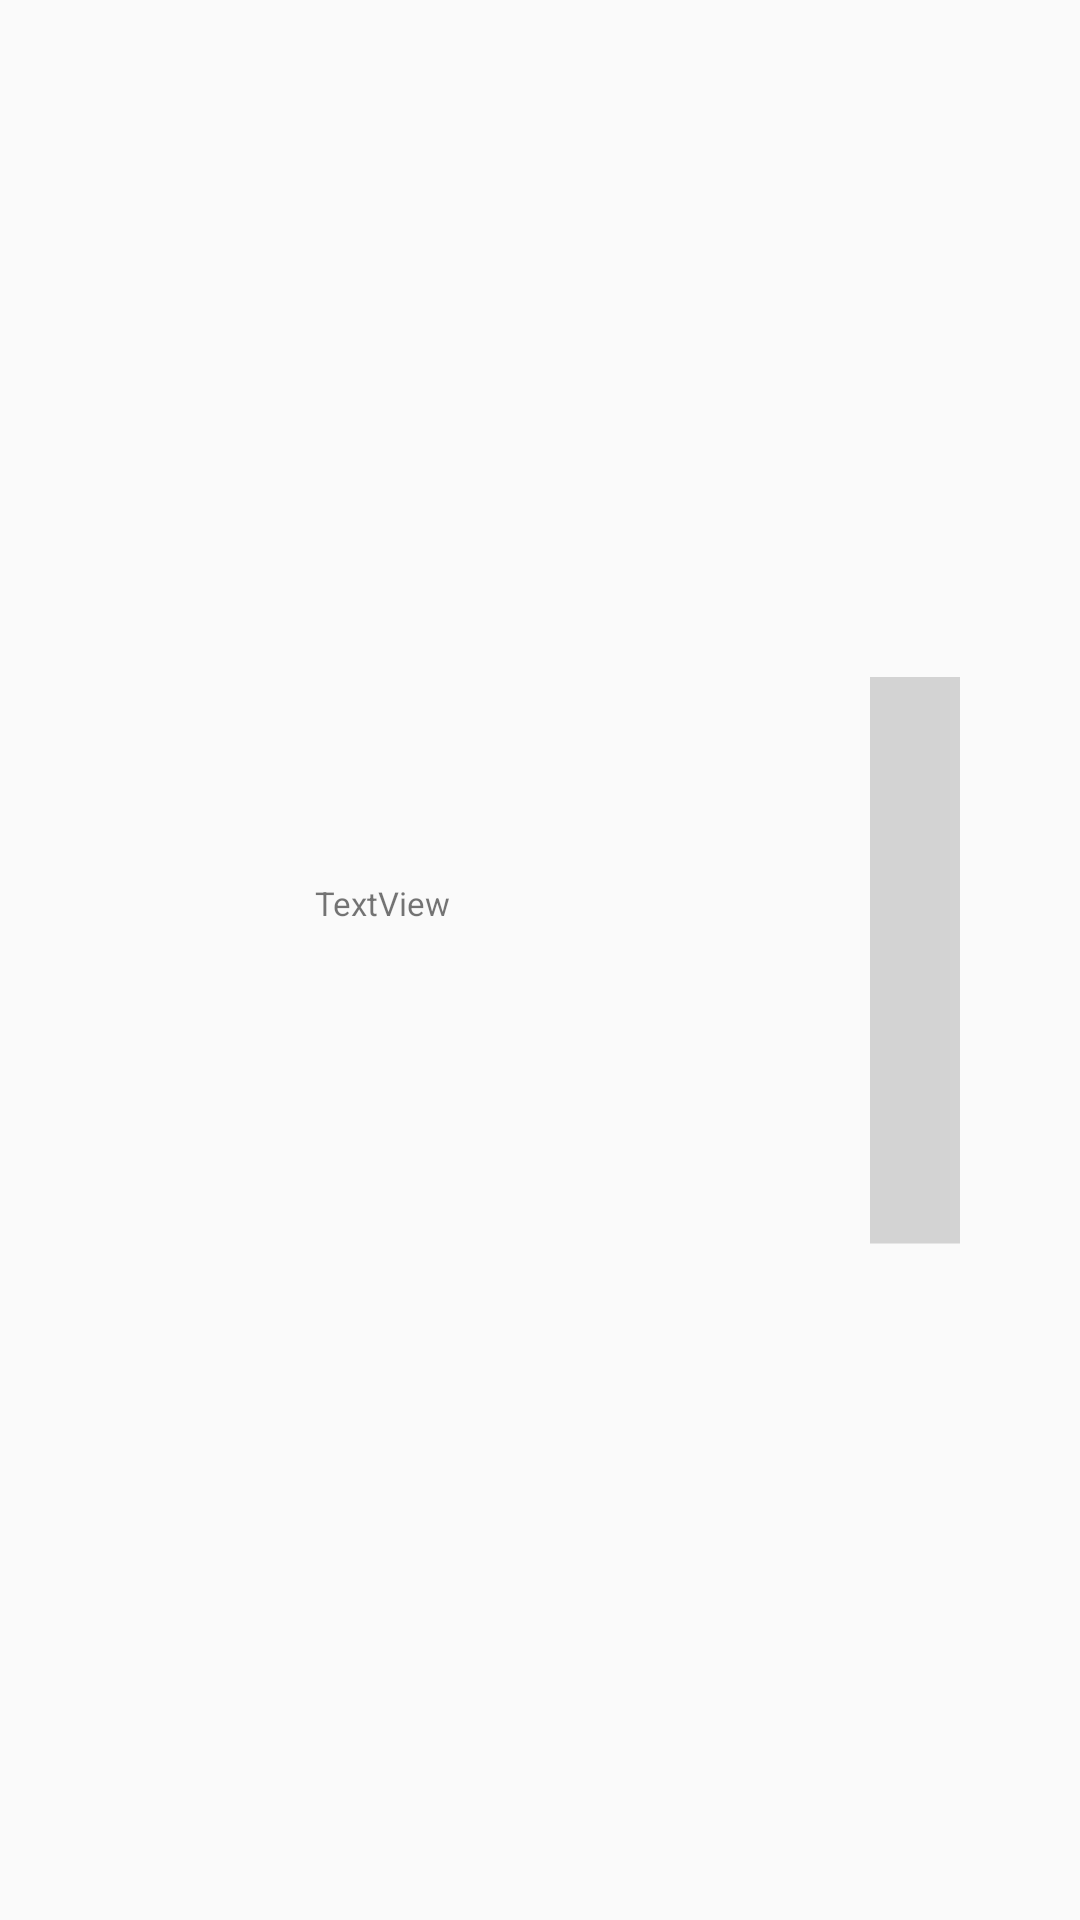

Android layout source for this screen:
<!-- AndroidManifest.xml: application theme AppTheme -->
<!-- res/layout/recyclerview_item.xml -->
<?xml version="1.0" encoding="utf-8"?>
<LinearLayout xmlns:android="http://schemas.android.com/apk/res/android"
    xmlns:app="http://schemas.android.com/apk/res-auto"
    xmlns:tools="http://schemas.android.com/tools"
    android:layout_width="match_parent"
    android:layout_height="100dp"
    android:layout_gravity="center"
    android:orientation="horizontal"
    android:padding="5dp">

    <ImageView
        android:id="@+id/info_image"
        android:layout_width="100dp"
        android:layout_height="wrap_content"
        android:scaleX="0.7"
        android:scaleY="0.7"
        app:srcCompat="@drawable/ic_launcher"
        tools:srcCompat="@tools:sample/avatars" />

    <TextView
        android:id="@+id/info_app"
        android:layout_width="wrap_content"
        android:layout_height="wrap_content"
        android:layout_weight="1"
        android:text="TextView"
        android:textSize="11sp"
        android:translationY="-20dp" />

    <TextView
        android:id="@+id/info_text"
        android:layout_width="100dp"
        android:layout_height="match_parent"
        android:background="@color/colorNoSel"
        android:gravity="center"
        android:scaleX="0.3"
        android:scaleY="0.3" />

</LinearLayout>
<!-- resources referenced by this layout -->
<resources>
  <color name="colorNoSel">#D3D3D3</color>
  <!-- drawable ic_launcher: png bitmap (mipmap-hdpi, 1443 bytes) -->
  <style name="AppTheme" parent="Theme.AppCompat.Light.DarkActionBar">
          
          <item name="colorPrimary">@color/colorPrimary</item>
          <item name="colorPrimaryDark">@color/colorPrimaryDark</item>
          <item name="colorAccent">@color/colorAccent</item>
      </style>
  <color name="colorPrimary">#8064A2</color>
  <color name="colorPrimaryDark">#7064A2</color>
  <color name="colorAccent">#D81B60</color>
</resources>
